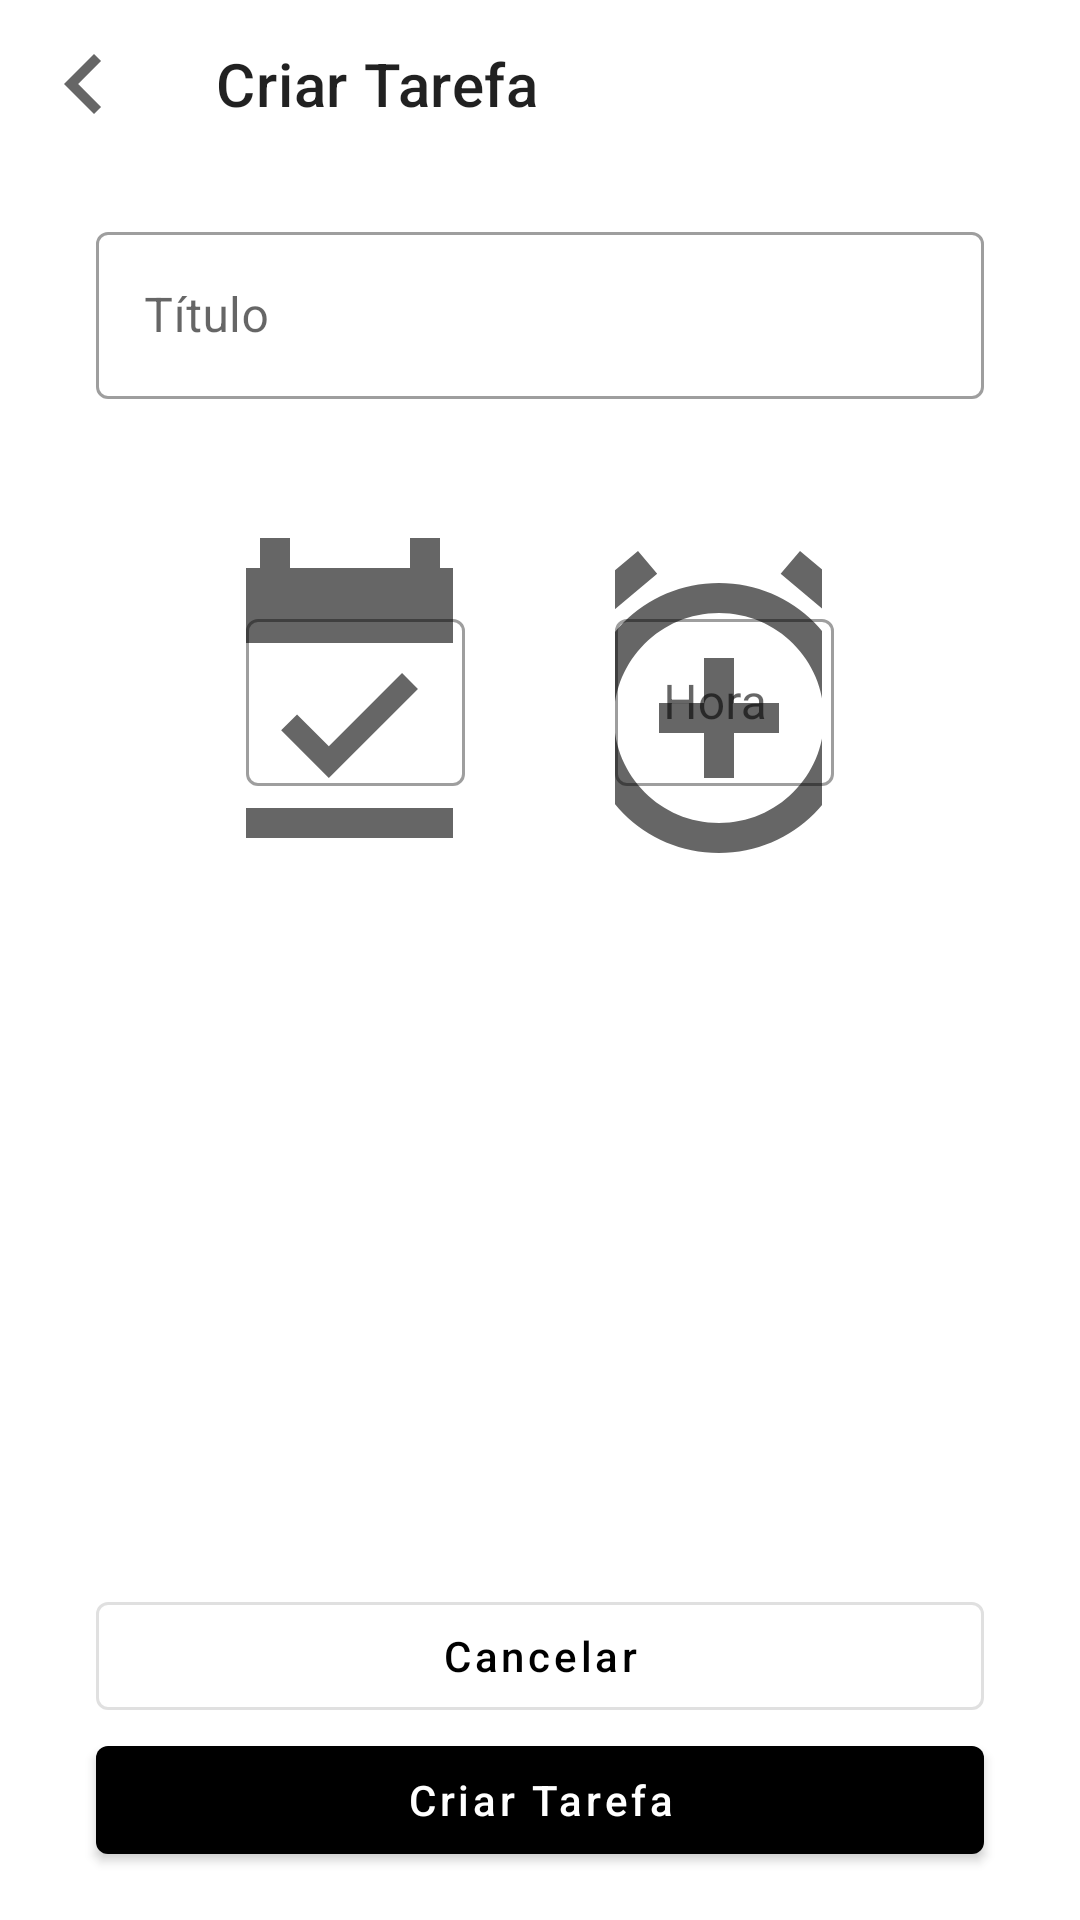

Produce the Android XML layout that renders to this screen, including the resource entries it uses.
<!-- AndroidManifest.xml: application theme Theme.ToDoList -->
<!-- res/layout/activity_add_task.xml -->
<?xml version="1.0" encoding="utf-8"?>
<androidx.constraintlayout.widget.ConstraintLayout xmlns:android="http://schemas.android.com/apk/res/android"
    xmlns:app="http://schemas.android.com/apk/res-auto"
    android:layout_width="match_parent"
    android:layout_height="match_parent">

    <com.google.android.material.appbar.MaterialToolbar
        android:id="@+id/toolbar"
        android:layout_width="match_parent"
        android:layout_height="wrap_content"
        app:layout_constraintTop_toTopOf="parent"
        app:navigationIcon="@drawable/ic_navigate_before"
        app:title="@string/label_new_task" />

    <androidx.constraintlayout.widget.Guideline
        android:id="@+id/guide_end"
        android:layout_width="wrap_content"
        android:layout_height="wrap_content"
        android:orientation="vertical"
        app:layout_constraintGuide_end="32dp" />

    <androidx.constraintlayout.widget.Guideline
        android:id="@+id/guide_start"
        android:layout_width="wrap_content"
        android:layout_height="wrap_content"
        android:orientation="vertical"
        app:layout_constraintGuide_begin="32dp" />

    <com.google.android.material.textfield.TextInputLayout
        android:id="@+id/til_title"
        style="@style/Widget.MaterialComponents.TextInputLayout.OutlinedBox"
        android:layout_width="0dp"
        android:layout_height="wrap_content"
        android:layout_marginTop="16dp"
        android:hint="@string/label_title"
        app:layout_constraintEnd_toEndOf="@id/guide_end"
        app:layout_constraintStart_toStartOf="@id/guide_start"
        app:layout_constraintTop_toBottomOf="@id/toolbar">

        <com.google.android.material.textfield.TextInputEditText
            android:layout_width="match_parent"
            android:layout_height="wrap_content"
            android:inputType="text" />

    </com.google.android.material.textfield.TextInputLayout>

    <com.google.android.material.textfield.TextInputLayout
        android:id="@+id/til_date"
        style="@style/Widget.MaterialComponents.TextInputLayout.OutlinedBox"
        android:layout_width="0dp"
        android:layout_height="wrap_content"
        android:layout_marginStart="50dp"
        android:layout_marginTop="36dp"
        android:layout_marginEnd="0dp"
        app:layout_constraintEnd_toStartOf="@id/til_hour"
        app:layout_constraintStart_toStartOf="@id/guide_start"
        app:layout_constraintTop_toBottomOf="@id/til_title"

        app:startIconDrawable="@drawable/ic_event">

        <com.google.android.material.textfield.TextInputEditText
            android:layout_width="match_parent"
            android:layout_height="wrap_content"
            android:focusable="false"
            android:inputType="none" />

    </com.google.android.material.textfield.TextInputLayout>

    <com.google.android.material.textfield.TextInputLayout
        android:id="@+id/til_hour"
        style="@style/Widget.MaterialComponents.TextInputLayout.OutlinedBox"
        android:layout_width="0dp"
        android:layout_height="wrap_content"
        android:hint="@string/label_hour"
        android:layout_marginStart="50dp"
        android:layout_marginEnd="50dp"
        app:layout_constraintEnd_toEndOf="@id/guide_end"
        app:layout_constraintStart_toEndOf="@id/til_date"
        app:layout_constraintTop_toTopOf="@id/til_date"
        app:startIconDrawable="@drawable/ic_timer">

        <com.google.android.material.textfield.TextInputEditText
            android:layout_width="match_parent"
            android:layout_height="wrap_content"
            android:focusable="false"
            android:inputType="none" />

    </com.google.android.material.textfield.TextInputLayout>

    <com.google.android.material.button.MaterialButton
        android:id="@+id/btn_cancel"
        style="@style/Widget.MaterialComponents.Button.OutlinedButton"
        android:layout_width="0dp"
        android:layout_height="wrap_content"
        android:text="@string/label_cancel"
        android:textAllCaps="false"
        app:layout_constraintBottom_toTopOf="@id/btn_new_task"
        app:layout_constraintEnd_toEndOf="@id/guide_end"
        app:layout_constraintStart_toStartOf="@id/guide_start" />

    <com.google.android.material.button.MaterialButton
        android:id="@+id/btn_new_task"
        style="@style/Widget.MaterialComponents.Button"
        android:layout_width="0dp"
        android:layout_height="wrap_content"
        android:layout_marginBottom="16dp"
        android:text="@string/label_new_task"
        android:textAllCaps="false"
        app:layout_constraintBottom_toBottomOf="parent"
        app:layout_constraintEnd_toEndOf="@id/guide_end"
        app:layout_constraintStart_toStartOf="@id/guide_start" />

</androidx.constraintlayout.widget.ConstraintLayout>
<!-- resources referenced by this layout -->
<resources>
  <!-- drawable ic_event (drawable) -->
  <vector xmlns:android="http://schemas.android.com/apk/res/android"
      android:width="120dp"
      android:height="120dp"
      android:viewportWidth="24"
      android:viewportHeight="24">
    <path
        android:pathData="M16.53,11.06L15.47,10l-4.88,4.88 -2.12,-2.12 -1.06,1.06L10.59,17l5.94,-5.94zM19,3h-1L18,1h-2v2L8,3L8,1L6,1v2L5,3c-1.11,0 -1.99,0.9 -1.99,2L3,19c0,1.1 0.89,2 2,2h14c1.1,0 2,-0.9 2,-2L21,5c0,-1.1 -0.9,-2 -2,-2zM19,19L5,19L5,8h14v11z"
        android:fillColor="#000000"/>
  </vector>
  <!-- drawable ic_navigate_before (drawable) -->
  <vector android:height="40dp" android:tint="?attr/colorControlNormal"
      android:viewportHeight="24" android:viewportWidth="24"
      android:width="40dp" xmlns:android="http://schemas.android.com/apk/res/android">
      <path android:fillColor="@color/black" android:pathData="M15.41,7.41L14,6l-6,6 6,6 1.41,-1.41L10.83,12z"/>
  </vector>
  <!-- drawable ic_timer (drawable) -->
  <vector xmlns:android="http://schemas.android.com/apk/res/android"
      android:width="120dp"
      android:height="120dp"
      android:viewportWidth="24"
      android:viewportHeight="24">
    <path
        android:pathData="M7.88,3.39L6.6,1.86 2,5.71l1.29,1.53 4.59,-3.85zM22,5.72l-4.6,-3.86 -1.29,1.53 4.6,3.86L22,5.72zM12,4c-4.97,0 -9,4.03 -9,9s4.02,9 9,9c4.97,0 9,-4.03 9,-9s-4.03,-9 -9,-9zM12,20c-3.87,0 -7,-3.13 -7,-7s3.13,-7 7,-7 7,3.13 7,7 -3.13,7 -7,7zM13,9h-2v3L8,12v2h3v3h2v-3h3v-2h-3L13,9z"
        android:fillColor="#000000"/>
  </vector>
  <string name="label_cancel">Cancelar</string>
  <string name="label_hour">Hora</string>
  <string name="label_new_task">Criar Tarefa</string>
  <string name="label_title">Título</string>
  <style name="Theme.ToDoList" parent="Theme.MaterialComponents.Light.NoActionBar">
          <item name="colorPrimary">@color/black</item>
          <item name="colorPrimaryDark">@color/black</item>
          <item name="colorSecondary">@color/black</item>
          <item name="colorOnSecondary">@color/white</item>
      </style>
  <!-- not gathered from this repository: default colours our renderer supplied (Android Studio template values) -->
  <color name="black">#FF000000</color>
  <color name="white">#FFFFFFFF</color>
</resources>
